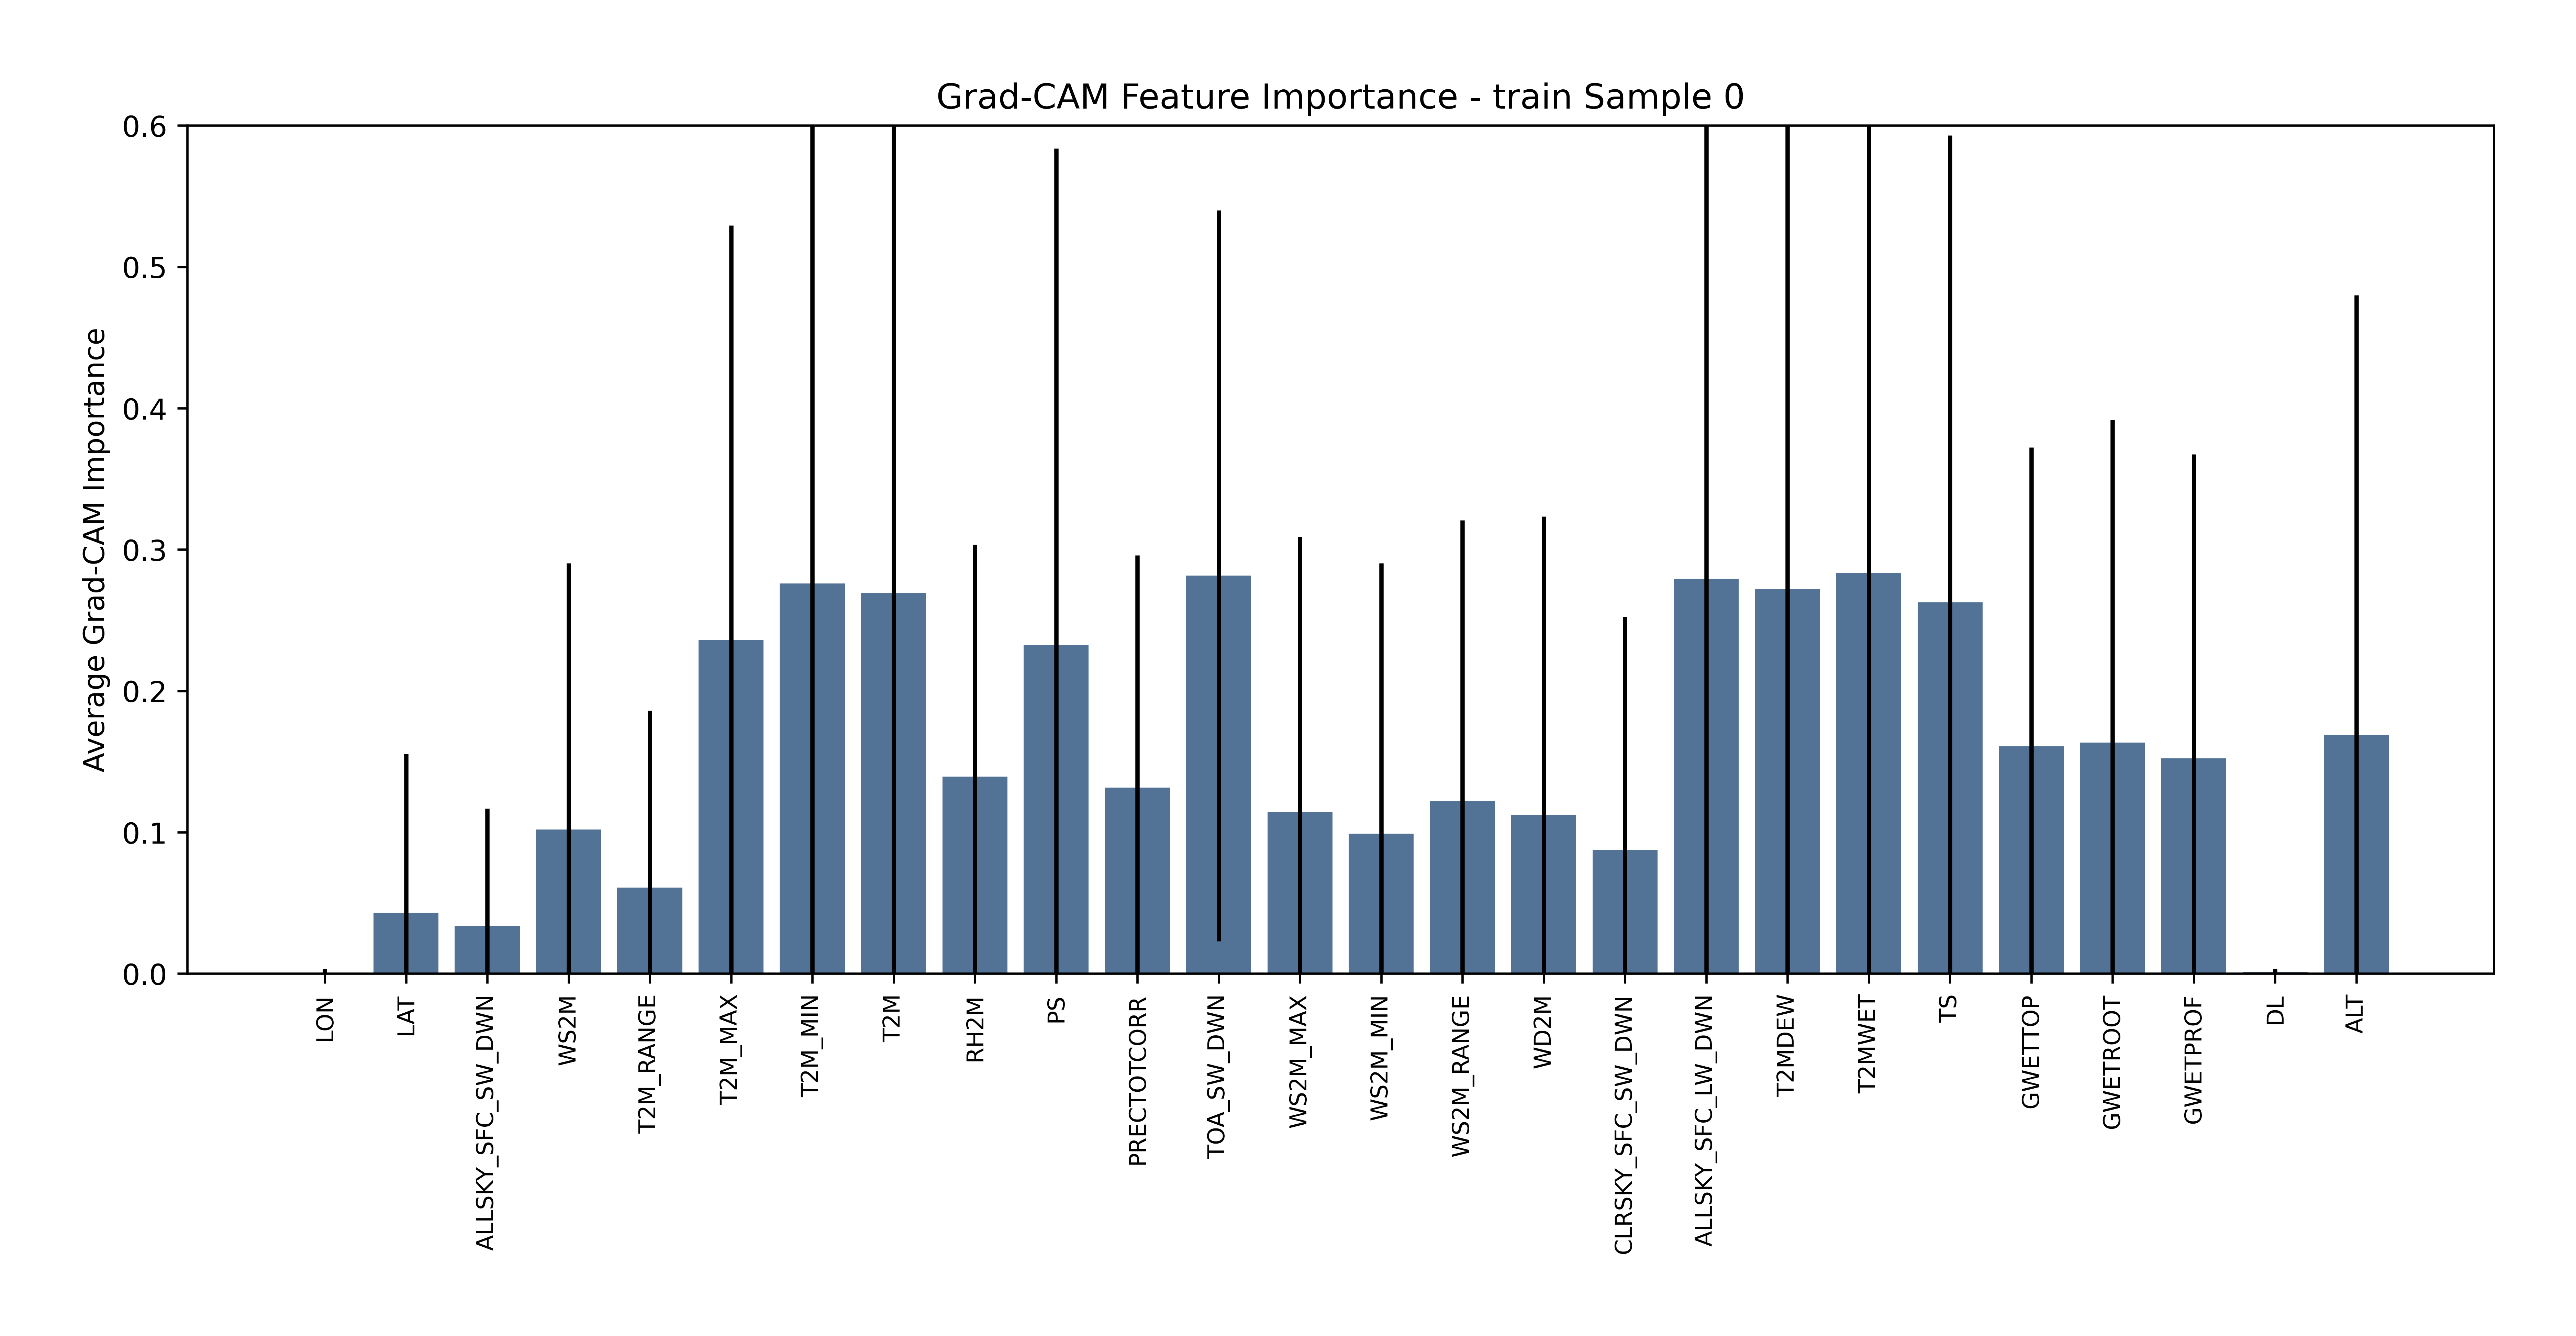

The file beside this chart, header and first rows:
Segment, Mean, Std
LON, 0.0003264, 0.003198
LAT, 0.04297, 0.1125
ALLSKY_SFC_SW_DWN, 0.03373, 0.08294
WS2M, 0.102, 0.1883
T2M_RANGE, 0.0607, 0.1253
T2M_MAX, 0.2359, 0.2934
T2M_MIN, 0.276, 0.3411
T2M, 0.2692, 0.3322
RH2M, 0.1394, 0.164
PS, 0.2322, 0.3515
PRECTOTCORR, 0.1316, 0.1643
TOA_SW_DWN, 0.2815, 0.2586
WS2M_MAX, 0.1141, 0.195
WS2M_MIN, 0.09893, 0.1914
WS2M_RANGE, 0.1219, 0.1987
WD2M, 0.112, 0.2114
CLRSKY_SFC_SW_DWN, 0.08764, 0.1647
ALLSKY_SFC_LW_DWN, 0.2794, 0.4011
T2MDEW, 0.272, 0.3286
T2MWET, 0.2834, 0.3446
TS, 0.2627, 0.3303
GWETTOP, 0.1607, 0.2117
GWETROOT, 0.1634, 0.2282
GWETPROF, 0.1523, 0.215
DL, 0.0009372, 0.002491
ALT, 0.1691, 0.311
